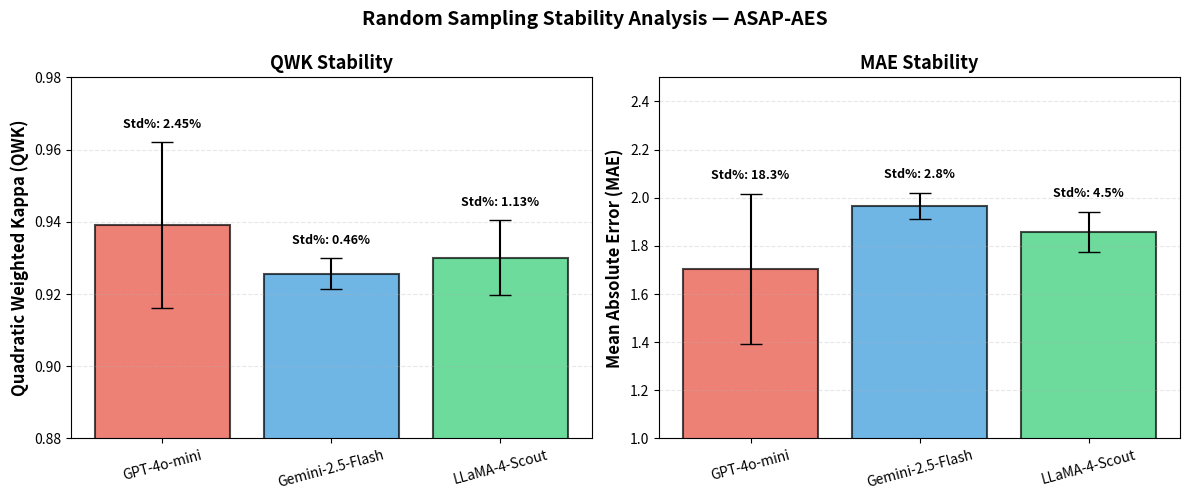

The script that saved this image: (Note: this script raises an exception after producing the figure.)
import matplotlib.pyplot as plt
import numpy as np

# Data
models = ['GPT-4o-mini', 'Gemini-2.5-Flash', 'LLaMA-4-Scout']
approaches = ['Ind+Ded', 'Ded', 'Ind+Ded']

# QWK data
qwk_means = [0.9392, 0.9256, 0.9301]
qwk_stds = [0.0230, 0.0043, 0.0105]

# MAE data
mae_means = [1.7026, 1.9652, 1.8585]
mae_stds = [0.3119, 0.0541, 0.0839]

# Colors
colors = ['#e74c3c', '#3498db', '#2ecc71']

fig, axes = plt.subplots(1, 2, figsize=(12, 5))

# QWK Plot
ax1 = axes[0]
bars1 = ax1.bar(models, qwk_means, yerr=qwk_stds, capsize=8, color=colors, alpha=0.7, edgecolor='black', linewidth=1.5)
ax1.set_ylabel('Quadratic Weighted Kappa (QWK)', fontsize=12, weight='bold')
ax1.set_title('QWK Stability', fontsize=13, weight='bold')
ax1.set_ylim([0.88, 0.98])
ax1.grid(axis='y', alpha=0.3, linestyle='--')
ax1.tick_params(axis='x', rotation=15, labelsize=10)

# Add std% labels
for i, (bar, std_pct) in enumerate(zip(bars1, [2.45, 0.46, 1.13])):
    height = bar.get_height()
    ax1.text(bar.get_x() + bar.get_width()/2., height + qwk_stds[i] + 0.003,
             f'Std%: {std_pct:.2f}%',
             ha='center', va='bottom', fontsize=9, weight='bold')

# MAE Plot
ax2 = axes[1]
bars2 = ax2.bar(models, mae_means, yerr=mae_stds, capsize=8, color=colors, alpha=0.7, edgecolor='black', linewidth=1.5)
ax2.set_ylabel('Mean Absolute Error (MAE)', fontsize=12, weight='bold')
ax2.set_title('MAE Stability', fontsize=13, weight='bold')
ax2.set_ylim([1.0, 2.5])
ax2.grid(axis='y', alpha=0.3, linestyle='--')
ax2.tick_params(axis='x', rotation=15, labelsize=10)

# Add std% labels
for i, (bar, std_pct) in enumerate(zip(bars2, [18.32, 2.75, 4.52])):
    height = bar.get_height()
    ax2.text(bar.get_x() + bar.get_width()/2., height + mae_stds[i] + 0.05,
             f'Std%: {std_pct:.1f}%',
             ha='center', va='bottom', fontsize=9, weight='bold')

fig.suptitle('Random Sampling Stability Analysis — ASAP-AES', fontsize=14, weight='bold', y=0.99)
plt.tight_layout()

# Save as PDF
plt.savefig('/home/ts1506.UNT/Desktop/Work/stability_analysis.pdf', 
            format='pdf',
            bbox_inches='tight',
            dpi=300)

plt.show()

print("✅ Saved: stability_analysis.pdf")
